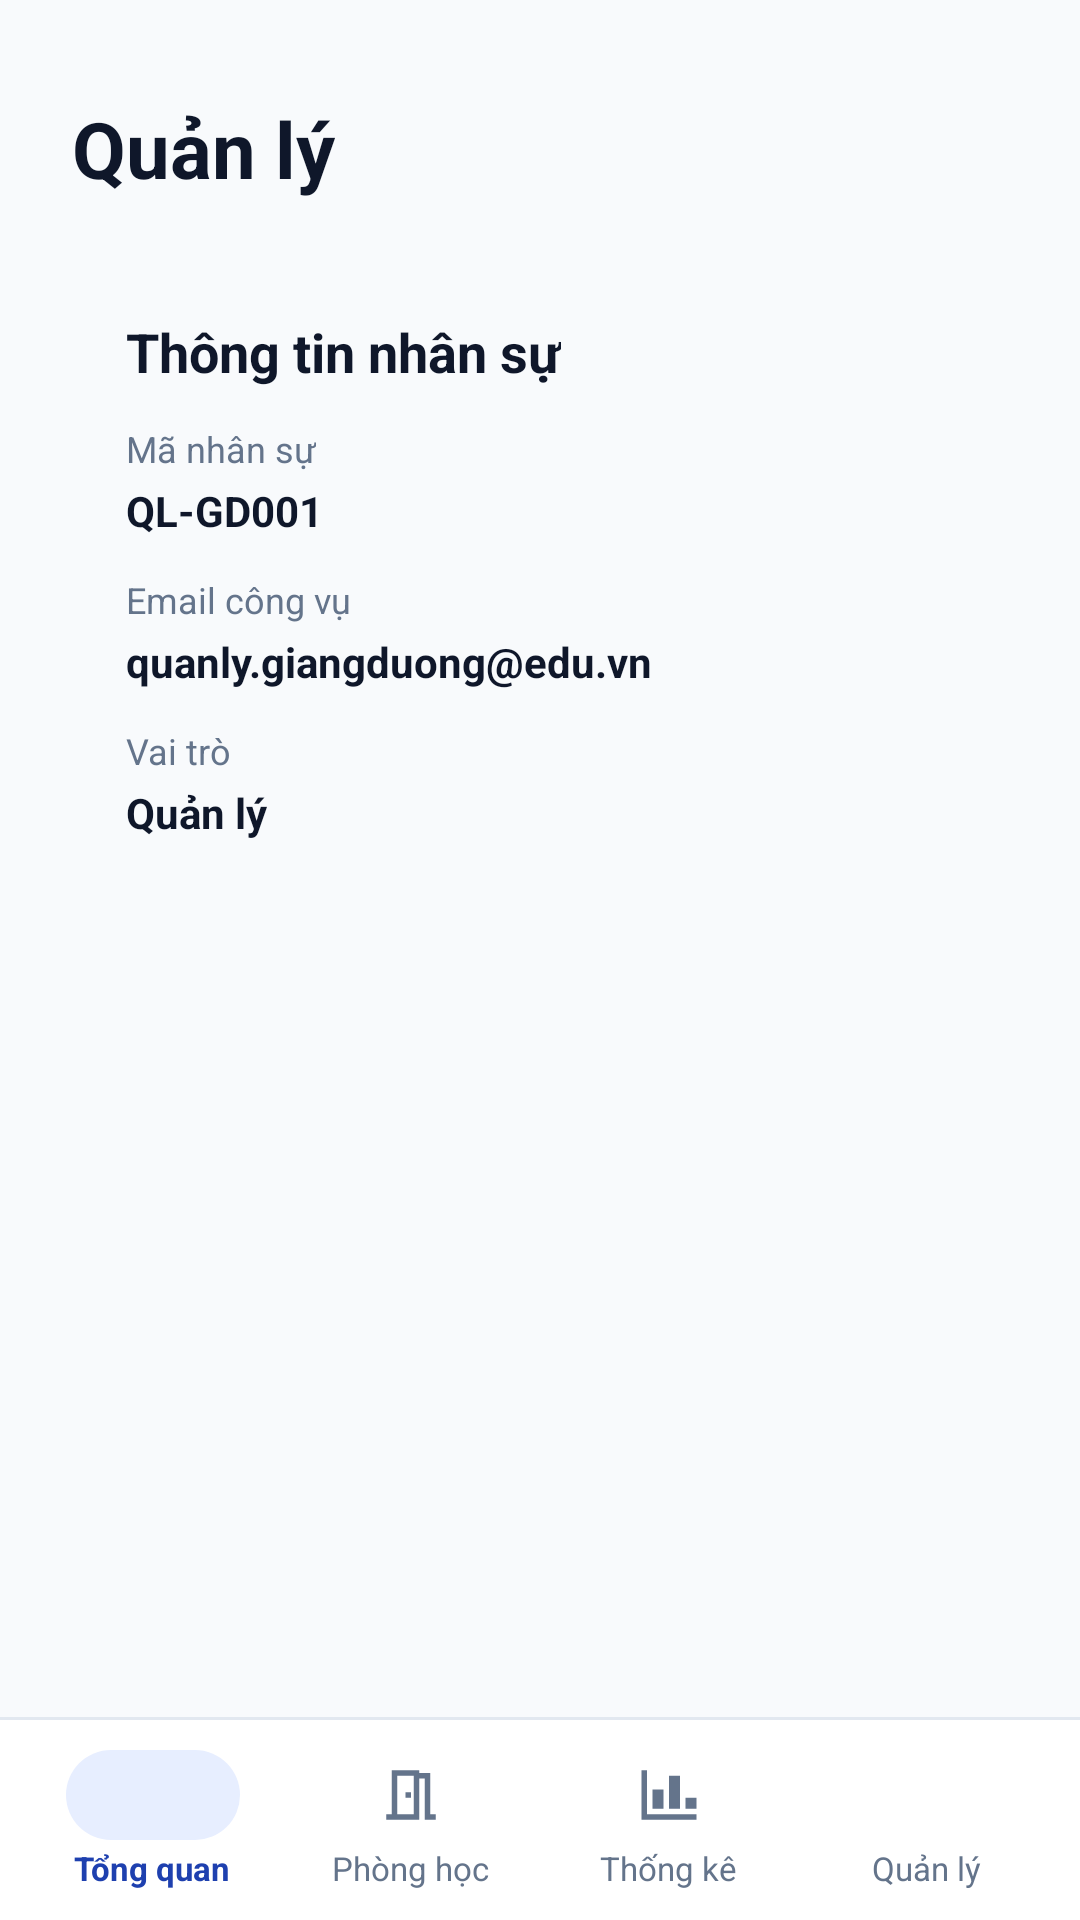

Android layout source for this screen:
<!-- AndroidManifest.xml: application theme Theme.Android_haui -->
<!-- res/layout/activity_manage.xml -->
<?xml version="1.0" encoding="utf-8"?>
<androidx.constraintlayout.widget.ConstraintLayout
    xmlns:android="http://schemas.android.com/apk/res/android"
    xmlns:app="http://schemas.android.com/apk/res-auto"
    xmlns:tools="http://schemas.android.com/tools"
    android:layout_width="match_parent"
    android:layout_height="match_parent"
    android:background="@color/bg_color"
    tools:context=".ManageActivity">

    
    <LinearLayout
        android:id="@+id/headerLayout"
        android:layout_width="match_parent"
        android:layout_height="wrap_content"
        android:orientation="vertical"
        android:paddingHorizontal="24dp"
        android:paddingTop="32dp"
        android:paddingBottom="12dp"
        app:layout_constraintTop_toTopOf="parent">

        <TextView
            android:layout_width="wrap_content"
            android:layout_height="wrap_content"
            android:text="@string/manage_title"
            android:textColor="@color/text_dark"
            android:textSize="26sp"
            android:textStyle="bold" />
    </LinearLayout>

    
    <androidx.core.widget.NestedScrollView
        android:layout_width="match_parent"
        android:layout_height="0dp"
        android:fillViewport="true"
        app:layout_constraintTop_toBottomOf="@id/headerLayout"
        app:layout_constraintBottom_toTopOf="@id/bottomNavDivider">

        <LinearLayout
            android:layout_width="match_parent"
            android:layout_height="wrap_content"
            android:orientation="vertical"
            android:paddingHorizontal="24dp"
            android:paddingVertical="8dp">


            
            <LinearLayout
                android:layout_width="match_parent"
                android:layout_height="wrap_content"
                android:background="@drawable/bg_detail_card"
                android:orientation="vertical"
                android:padding="18dp"
                android:layout_marginBottom="16dp">

                <TextView
                    android:layout_width="wrap_content"
                    android:layout_height="wrap_content"
                    android:text="@string/manage_info_title"
                    android:textColor="@color/text_dark"
                    android:textSize="18sp"
                    android:textStyle="bold"
                    android:layout_marginBottom="12dp"/>

                
                <LinearLayout
                    android:layout_width="match_parent"
                    android:layout_height="wrap_content"
                    android:orientation="vertical"
                    android:layout_marginBottom="12dp">
                    <TextView
                        android:layout_width="wrap_content"
                        android:layout_height="wrap_content"
                        android:text="@string/manage_emp_code_lbl"
                        android:textColor="@color/text_gray"
                        android:textSize="12sp"
                        android:layout_marginBottom="3dp"/>
                    <TextView
                        android:layout_width="wrap_content"
                        android:layout_height="wrap_content"
                        android:text="@string/manage_emp_code_val"
                        android:textColor="@color/text_dark"
                        android:textSize="14sp"
                        android:textStyle="bold"/>
                </LinearLayout>

                
                <LinearLayout
                    android:layout_width="match_parent"
                    android:layout_height="wrap_content"
                    android:orientation="vertical"
                    android:layout_marginBottom="12dp">
                    <TextView
                        android:layout_width="wrap_content"
                        android:layout_height="wrap_content"
                        android:text="@string/manage_email_lbl"
                        android:textColor="@color/text_gray"
                        android:textSize="12sp"
                        android:layout_marginBottom="3dp"/>
                    <TextView
                        android:layout_width="wrap_content"
                        android:layout_height="wrap_content"
                        android:text="@string/manage_email_val"
                        android:textColor="@color/text_dark"
                        android:textSize="14sp"
                        android:textStyle="bold"/>
                </LinearLayout>

                
                <LinearLayout
                    android:layout_width="match_parent"
                    android:layout_height="wrap_content"
                    android:orientation="vertical">
                    <TextView
                        android:layout_width="wrap_content"
                        android:layout_height="wrap_content"
                        android:text="@string/manage_role_lbl"
                        android:textColor="@color/text_gray"
                        android:textSize="12sp"
                        android:layout_marginBottom="3dp"/>
                    <TextView
                        android:layout_width="wrap_content"
                        android:layout_height="wrap_content"
                        android:text="@string/manage_role_val"
                        android:textColor="@color/text_dark"
                        android:textSize="14sp"
                        android:textStyle="bold"/>
                </LinearLayout>
            </LinearLayout>

        </LinearLayout>
    </androidx.core.widget.NestedScrollView>

    
    <View
        android:id="@+id/bottomNavDivider"
        android:layout_width="match_parent"
        android:layout_height="1dp"
        android:background="@color/border_gray"
        app:layout_constraintBottom_toTopOf="@id/layoutBottomNav"/>

    
    <include
        android:id="@+id/layoutBottomNav"
        layout="@layout/layout_bottom_nav"
        android:layout_width="match_parent"
        android:layout_height="wrap_content"
        app:layout_constraintBottom_toBottomOf="parent"/>

</androidx.constraintlayout.widget.ConstraintLayout>
<!-- res/layout/layout_bottom_nav.xml (included above) -->
<?xml version="1.0" encoding="utf-8"?>
<LinearLayout
    xmlns:android="http://schemas.android.com/apk/res/android"
    xmlns:app="http://schemas.android.com/apk/res-auto"
    android:id="@+id/bottomNavLayout"
    android:layout_width="match_parent"
    android:layout_height="wrap_content"
    android:orientation="horizontal"
    android:background="@color/white"
    android:paddingVertical="10dp"
    android:paddingHorizontal="8dp"
    android:baselineAligned="false">

    
    <LinearLayout
        android:id="@+id/navTabOverview"
        android:layout_width="0dp"
        android:layout_height="wrap_content"
        android:layout_weight="1"
        android:orientation="vertical"
        android:gravity="center"
        android:clickable="true"
        android:focusable="true">

        <FrameLayout
            android:id="@+id/navIndicatorOverview"
            android:layout_width="58dp"
            android:layout_height="30dp"
            android:background="@drawable/bg_nav_active">
            <ImageView
                android:id="@+id/navIconOverview"
                android:layout_width="22dp"
                android:layout_height="22dp"
                android:src="@drawable/ic_home"
                app:tint="@color/card_blue_bg"
                android:layout_gravity="center"
                android:contentDescription="@string/tab_overview"/>
        </FrameLayout>

        <TextView
            android:id="@+id/navTextOverview"
            android:layout_width="wrap_content"
            android:layout_height="wrap_content"
            android:text="@string/tab_overview"
            android:textColor="@color/card_blue_bg"
            android:textSize="11sp"
            android:textStyle="bold"
            android:layout_marginTop="2dp"/>
    </LinearLayout>

    
    <LinearLayout
        android:id="@+id/navTabRooms"
        android:layout_width="0dp"
        android:layout_height="wrap_content"
        android:layout_weight="1"
        android:orientation="vertical"
        android:gravity="center"
        android:clickable="true"
        android:focusable="true">

        <FrameLayout
            android:id="@+id/navIndicatorRooms"
            android:layout_width="58dp"
            android:layout_height="30dp">
            <ImageView
                android:id="@+id/navIconRooms"
                android:layout_width="22dp"
                android:layout_height="22dp"
                android:src="@drawable/ic_room"
                app:tint="@color/text_gray"
                android:layout_gravity="center"
                android:contentDescription="@string/tab_rooms"/>
        </FrameLayout>

        <TextView
            android:id="@+id/navTextRooms"
            android:layout_width="wrap_content"
            android:layout_height="wrap_content"
            android:text="@string/tab_rooms"
            android:textColor="@color/text_gray"
            android:textSize="11sp"
            android:layout_marginTop="2dp"/>
    </LinearLayout>

    
    <LinearLayout
        android:id="@+id/navTabStats"
        android:layout_width="0dp"
        android:layout_height="wrap_content"
        android:layout_weight="1"
        android:orientation="vertical"
        android:gravity="center"
        android:clickable="true"
        android:focusable="true">

        <FrameLayout
            android:id="@+id/navIndicatorStats"
            android:layout_width="58dp"
            android:layout_height="30dp">
            <ImageView
                android:id="@+id/navIconStats"
                android:layout_width="22dp"
                android:layout_height="22dp"
                android:src="@drawable/ic_chart"
                app:tint="@color/text_gray"
                android:layout_gravity="center"
                android:contentDescription="@string/tab_stats"/>
        </FrameLayout>

        <TextView
            android:id="@+id/navTextStats"
            android:layout_width="wrap_content"
            android:layout_height="wrap_content"
            android:text="@string/tab_stats"
            android:textColor="@color/text_gray"
            android:textSize="11sp"
            android:layout_marginTop="2dp"/>
    </LinearLayout>

    
    <LinearLayout
        android:id="@+id/navTabManage"
        android:layout_width="0dp"
        android:layout_height="wrap_content"
        android:layout_weight="1"
        android:orientation="vertical"
        android:gravity="center"
        android:clickable="true"
        android:focusable="true">

        <FrameLayout
            android:id="@+id/navIndicatorManage"
            android:layout_width="58dp"
            android:layout_height="30dp">
            <ImageView
                android:id="@+id/navIconManage"
                android:layout_width="22dp"
                android:layout_height="22dp"
                android:src="@drawable/ic_person"
                app:tint="@color/text_gray"
                android:layout_gravity="center"
                android:contentDescription="@string/tab_manage"/>
        </FrameLayout>

        <TextView
            android:id="@+id/navTextManage"
            android:layout_width="wrap_content"
            android:layout_height="wrap_content"
            android:text="@string/tab_manage"
            android:textColor="@color/text_gray"
            android:textSize="11sp"
            android:layout_marginTop="2dp"/>
    </LinearLayout>
</LinearLayout>
<!-- resources referenced by this layout -->
<resources>
  <color name="bg_color">#F8FAFC</color>
  <color name="border_gray">#E2E8F0</color>
  <color name="card_blue_bg">#1E40AF</color>
  <color name="text_dark">#0F172A</color>
  <color name="text_gray">#64748B</color>
  <color name="white">#FFFFFFFF</color>
  <!-- drawable bg_nav_active (drawable) -->
  <?xml version="1.0" encoding="utf-8"?>
  <shape xmlns:android="http://schemas.android.com/apk/res/android">
      <solid android:color="@color/nav_active_bg"/>
      <corners android:radius="18dp"/>
  </shape>
  <!-- drawable ic_chart (drawable) -->
  <vector xmlns:android="http://schemas.android.com/apk/res/android"
      android:width="24dp"
      android:height="24dp"
      android:viewportWidth="24"
      android:viewportHeight="24">
    <path
        android:fillColor="#FF000000"
        android:pathData="M22,21H2V3H4V19H22V21ZM6,17H10V10H6V17ZM12,17H16V5H12V17ZM18,17H22V13H18V17Z"/>
  </vector>
  <!-- drawable ic_room (drawable) -->
  <vector xmlns:android="http://schemas.android.com/apk/res/android"
      android:width="24dp"
      android:height="24dp"
      android:viewportWidth="24"
      android:viewportHeight="24">
    <path
        android:fillColor="#FF000000"
        android:pathData="M19,19V4h-4V3H5v16H3v2h12V6h2v15h4v-2h-2zm-6,0H7V5h6v14zm-3,-8h2v2h-2v-2z"/>
  </vector>
  <string name="manage_email_lbl">Email công vụ</string>
  <string name="manage_email_val">quanly.giangduong@edu.vn</string>
  <string name="manage_emp_code_lbl">Mã nhân sự</string>
  <string name="manage_emp_code_val">QL-GD001</string>
  <string name="manage_info_title">Thông tin nhân sự</string>
  <string name="manage_role_lbl">Vai trò</string>
  <string name="manage_role_val">Quản lý</string>
  <string name="manage_title">Quản lý</string>
  <string name="tab_manage">Quản lý</string>
  <string name="tab_overview">Tổng quan</string>
  <string name="tab_rooms">Phòng học</string>
  <string name="tab_stats">Thống kê</string>
  <style name="Theme.Android_haui" parent="Base.Theme.Android_haui" />
  <color name="nav_active_bg">#E7EEFF</color>
  <style name="Base.Theme.Android_haui" parent="Theme.Material3.DayNight.NoActionBar">
          
          
      </style>
</resources>
